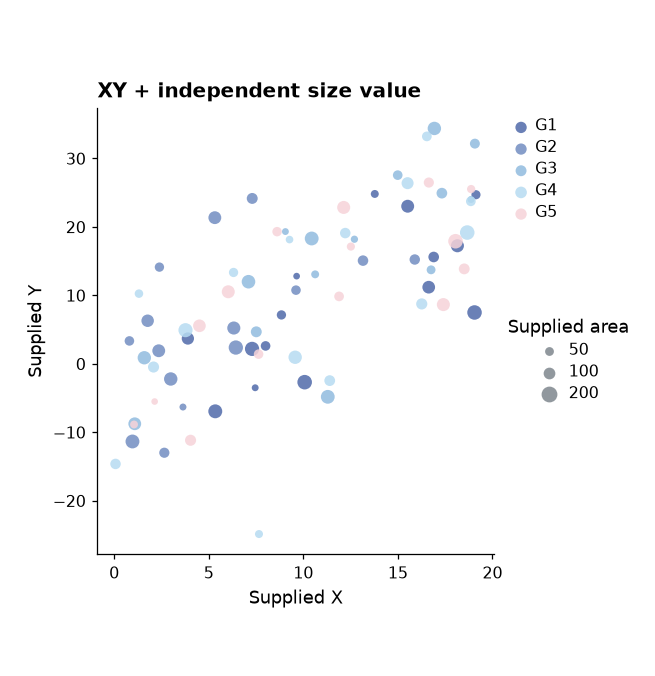

The file beside this chart, header and first rows:
panel	record_type	group	x	y	unit_id	area
C	point	G1	8.007	2.614	C_G1_0	94.63
C	point	G1	5.347	-6.939	C_G1_1	198.3
C	point	G1	16.89	15.61	C_G1_2	115.5
C	point	G1	8.845	7.141	C_G1_3	88.62
C	point	G1	10.07	-2.683	C_G1_4	217.1
C	point	G1	7.457	-3.498	C_G1_5	48.54
C	point	G1	13.78	24.82	C_G1_6	64.78
C	point	G1	15.52	23.02	C_G1_7	170.7
C	point	G1	16.63	11.19	C_G1_8	165
C	point	G1	9.648	12.81	C_G1_9	45.74
C	point	G1	7.293	2.181	C_G1_10	206.9
C	point	G1	19.05	7.5	C_G1_11	215.7
C	point	G1	3.898	3.695	C_G1_12	153.9
C	point	G1	19.13	24.7	C_G1_13	85.28
C	point	G1	18.15	17.25	C_G1_14	175
C	point	G2	6.327	5.229	C_G2_0	175.3
C	point	G2	6.434	2.377	C_G2_1	208.7
C	point	G2	13.16	15.08	C_G2_2	113.4
C	point	G2	9.614	10.76	C_G2_3	93.1
C	point	G2	5.324	21.35	C_G2_4	168.7
C	point	G2	2.654	-12.99	C_G2_5	106.2
C	point	G2	2.993	-2.217	C_G2_6	183.6
C	point	G2	2.358	1.908	C_G2_7	168.5
C	point	G2	0.9691	-11.35	C_G2_8	196.3
C	point	G2	3.639	-6.313	C_G2_9	49.69
C	point	G2	2.395	14.13	C_G2_10	89.33
C	point	G2	15.89	15.24	C_G2_11	111
C	point	G2	0.8079	3.345	C_G2_12	93.29
C	point	G2	1.772	6.293	C_G2_13	159.2
C	point	G2	7.301	24.16	C_G2_14	122.4
C	point	G3	11.3	-4.821	C_G3_0	194.6
C	point	G3	7.103	11.99	C_G3_1	188.6
C	point	G3	10.63	13.07	C_G3_2	64.28
C	point	G3	16.76	13.73	C_G3_3	80.19
C	point	G3	19.07	32.17	C_G3_4	100.9
C	point	G3	7.516	4.676	C_G3_5	121.4
C	point	G3	9.055	19.32	C_G3_6	48.17
C	point	G3	1.091	-8.758	C_G3_7	167.4
C	point	G3	10.44	18.31	C_G3_8	195.7
C	point	G3	16.93	34.39	C_G3_9	183.9
C	point	G3	1.596	0.8856	C_G3_10	182.4
C	point	G3	14.99	27.56	C_G3_11	94.92
C	point	G3	18.87	24.01	C_G3_12	50.34
C	point	G3	17.33	24.93	C_G3_13	117
C	point	G3	12.7	18.2	C_G3_14	53.86
C	point	G4	6.313	13.34	C_G4_0	88.09
C	point	G4	16.26	8.751	C_G4_1	127.4
C	point	G4	12.22	19.1	C_G4_2	113
C	point	G4	18.86	23.74	C_G4_3	96.33
C	point	G4	11.4	-2.454	C_G4_4	118.7
C	point	G4	7.658	-24.87	C_G4_5	65.9
C	point	G4	0.07374	-14.63	C_G4_6	112.4
C	point	G4	15.51	26.39	C_G4_7	147.9
C	point	G4	1.312	10.25	C_G4_8	74.28
C	point	G4	9.273	18.15	C_G4_9	59.31
C	point	G4	16.53	33.22	C_G4_10	96.54
C	point	G4	18.67	19.18	C_G4_11	216.5
C	point	G4	2.084	-0.4692	C_G4_12	126.2
C	point	G4	3.773	4.914	C_G4_13	203.9
C	point	G4	9.571	0.959	C_G4_14	183.2
... 15 more rows
